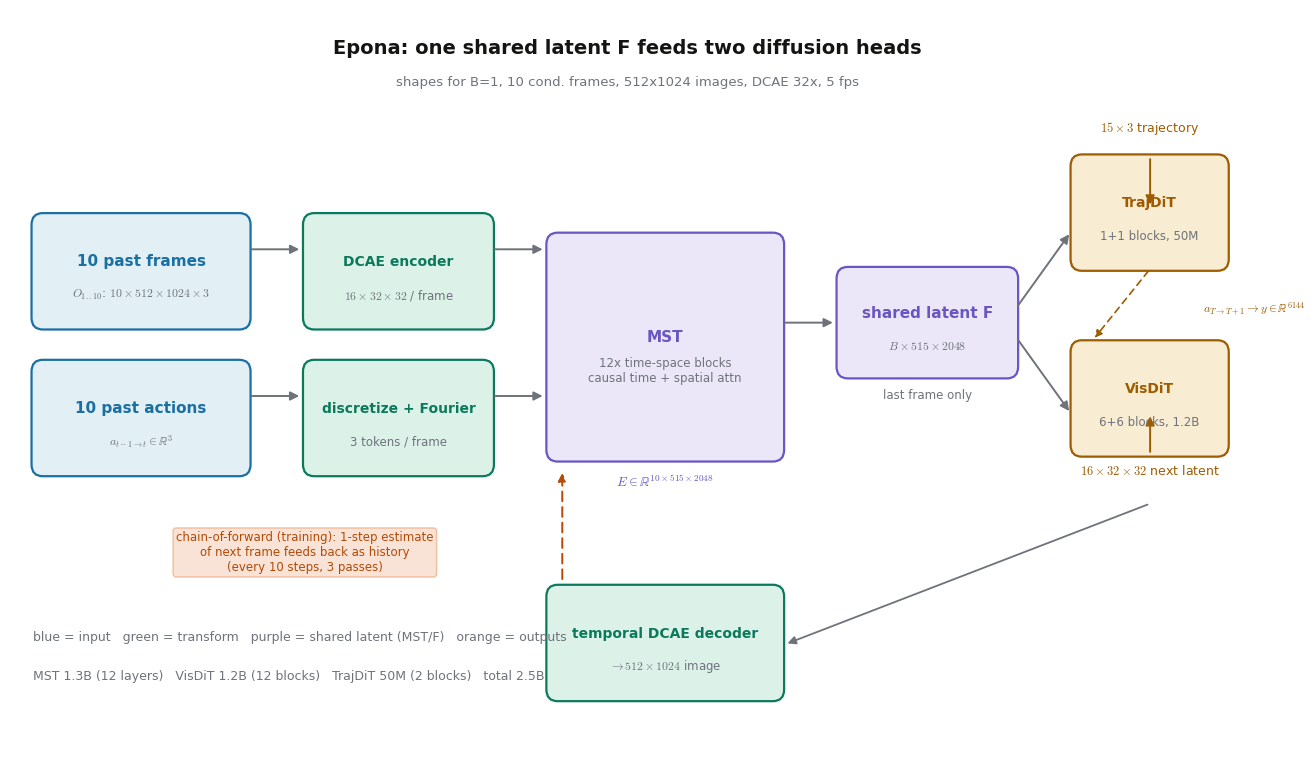

The script that saved this image: (Note: this script raises an exception after producing the figure.)
"""Epona architecture + tensor shapes diagram (matplotlib, light theme)."""
import matplotlib
matplotlib.use("Agg")
import matplotlib.pyplot as plt
from matplotlib.patches import FancyBboxPatch, FancyArrowPatch

plt.rcParams["mathtext.fontset"] = "cm"
plt.rcParams["font.family"] = "DejaVu Sans"

IN, OUT, OP, ALT = "#1a6fa3", "#9e5c00", "#0b7a5c", "#6a55c2"
IN_F, OUT_F, OP_F, ALT_F = "#e2eff5", "#f8ecd2", "#dcf2e8", "#ebe7f8"
WIRE = "#6e737b"

fig, ax = plt.subplots(figsize=(13.2, 7.6))
ax.set_xlim(0, 13.2); ax.set_ylim(0, 7.6); ax.axis("off")

def box(x, y, w, h, label, sub, lc, fc, fs=11):
    r = FancyBboxPatch((x, y), w, h, boxstyle="round,pad=0.02,rounding_size=0.12",
                       facecolor=fc, edgecolor=lc, linewidth=1.6)
    ax.add_patch(r)
    ax.text(x + w/2, y + h/2 + 0.10, label, ha="center", va="center",
            fontsize=fs, color=lc, weight="bold")
    ax.text(x + w/2, y + h/2 - 0.24, sub, ha="center", va="center",
            fontsize=8.5, color=WIRE)

def arrow(x1, y1, x2, y2, label=None, c=WIRE):
    a = FancyArrowPatch((x1, y1), (x2, y2), arrowstyle="-|>",
                        mutation_scale=13, linewidth=1.4, color=c, shrinkA=2, shrinkB=4)
    ax.add_patch(a)
    if label:
        ax.text((x1+x2)/2, (y1+y2)/2 + 0.16, label, ha="center", va="bottom",
                fontsize=8.5, color=c)

ax.text(6.6, 7.15, "Epona: one shared latent F feeds two diffusion heads", ha="center",
        fontsize=14, weight="bold", color="#141413")
ax.text(6.6, 6.82, "shapes for B=1, 10 cond. frames, 512x1024 images, DCAE 32x, 5 fps",
        ha="center", fontsize=9.5, color=WIRE)

# ---- inputs ----
box(0.25, 4.35, 2.3, 1.15, "10 past frames", r"$O_{1..10}$: $10\times512\times1024\times3$", IN, IN_F)
box(0.25, 2.85, 2.3, 1.15, "10 past actions", r"$a_{t-1\to t}\in\mathbb{R}^3$", IN, IN_F)
arrow(2.55, 5.15, 3.15, 5.15); arrow(2.55, 3.65, 3.15, 3.65)
box(3.15, 4.35, 2.0, 1.15, "DCAE encoder", r"$16\times32\times32$ / frame", OP, OP_F, fs=10)
box(3.15, 2.85, 2.0, 1.15, "discretize + Fourier", "3 tokens / frame", OP, OP_F, fs=10)
arrow(5.15, 5.15, 5.75, 5.15); arrow(5.15, 3.65, 5.75, 3.65)

# ---- MST ----
box(5.75, 3.0, 2.5, 2.3, "MST", "12x time-space blocks\ncausal time + spatial attn", ALT, ALT_F)
ax.text(7.0, 2.72, r"$E\in\mathbb{R}^{10\times515\times2048}$", ha="center", fontsize=9.5, color=ALT)
arrow(8.25, 4.4, 8.85, 4.4)
box(8.85, 3.85, 1.9, 1.1, "shared latent F", r"$B\times515\times2048$", ALT, ALT_F)
ax.text(9.8, 3.62, "last frame only", ha="center", fontsize=8.5, color=WIRE)

# ---- heads ----
arrow(10.75, 4.55, 11.35, 5.35)
arrow(10.75, 4.25, 11.35, 3.45)
box(11.35, 4.95, 1.65, 1.15, "TrajDiT", "1+1 blocks, 50M", OUT, OUT_F, fs=10)
box(11.35, 3.05, 1.65, 1.15, "VisDiT", "6+6 blocks, 1.2B", OUT, OUT_F, fs=10)
ax.text(12.18, 6.35, r"$15\times3$ trajectory", ha="center", fontsize=9, color=OUT)
arrow(12.18, 6.1, 12.18, 5.55, c=OUT)
ax.text(12.18, 2.85, r"$16\times32\times32$ next latent", ha="center", fontsize=9, color=OUT)
arrow(12.18, 3.05, 12.18, 3.5, c=OUT)

# action conditioning branch: TrajDiT first step -> VisDiT
ax.annotate("", xy=(11.55, 4.2), xytext=(12.18, 4.95),
            arrowprops=dict(arrowstyle="-|>", mutation_scale=11, linewidth=1.2,
                            color=OUT, linestyle=(0, (4, 3)), shrinkB=4))
ax.text(12.75, 4.55, r"$a_{T\to T+1}\to y\in\mathbb{R}^{6144}$", fontsize=8.5,
        color=OUT, va="center")

# decode
box(5.75, 0.55, 2.5, 1.15, "temporal DCAE decoder", r"$\to 512\times1024$ image", OP, OP_F, fs=10)
ax.annotate("", xy=(8.25, 1.1), xytext=(12.18, 2.55),
            arrowprops=dict(arrowstyle="-|>", mutation_scale=12, linewidth=1.3,
                            color=WIRE, shrinkA=2, shrinkB=4))

# chain-of-forward loop: decoder/MST output feeds back as history into MST
ax.annotate("", xy=(5.9, 2.95), xytext=(5.9, 1.75),
            arrowprops=dict(arrowstyle="-|>", mutation_scale=12, linewidth=1.4,
                            color="#b34a06", linestyle=(0, (5, 3)), shrinkA=2, shrinkB=6))
ax.text(3.15, 2.05, "chain-of-forward (training): 1-step estimate\nof next frame feeds back as history\n(every 10 steps, 3 passes)",
        fontsize=8.5, color="#b34a06", ha="center", va="center",
        bbox=dict(facecolor="#f9e3d6", edgecolor="#f1bd9c", boxstyle="round,pad=0.25"))

# legend
ax.text(0.25, 1.15, "blue = input   green = transform   purple = shared latent (MST/F)   orange = outputs",
        fontsize=9, color=WIRE)
ax.text(0.25, 0.75, "MST 1.3B (12 layers)   VisDiT 1.2B (12 blocks)   TrajDiT 50M (2 blocks)   total 2.5B",
        fontsize=9, color=WIRE)

plt.tight_layout(pad=0.6)
out = "/home/hatch/workspace/your_files/paper-xray-40/world-model-driving/epona-xray/fig-arch.png"
plt.savefig(out, dpi=170, facecolor="#faf9f5")
print("saved", out)
